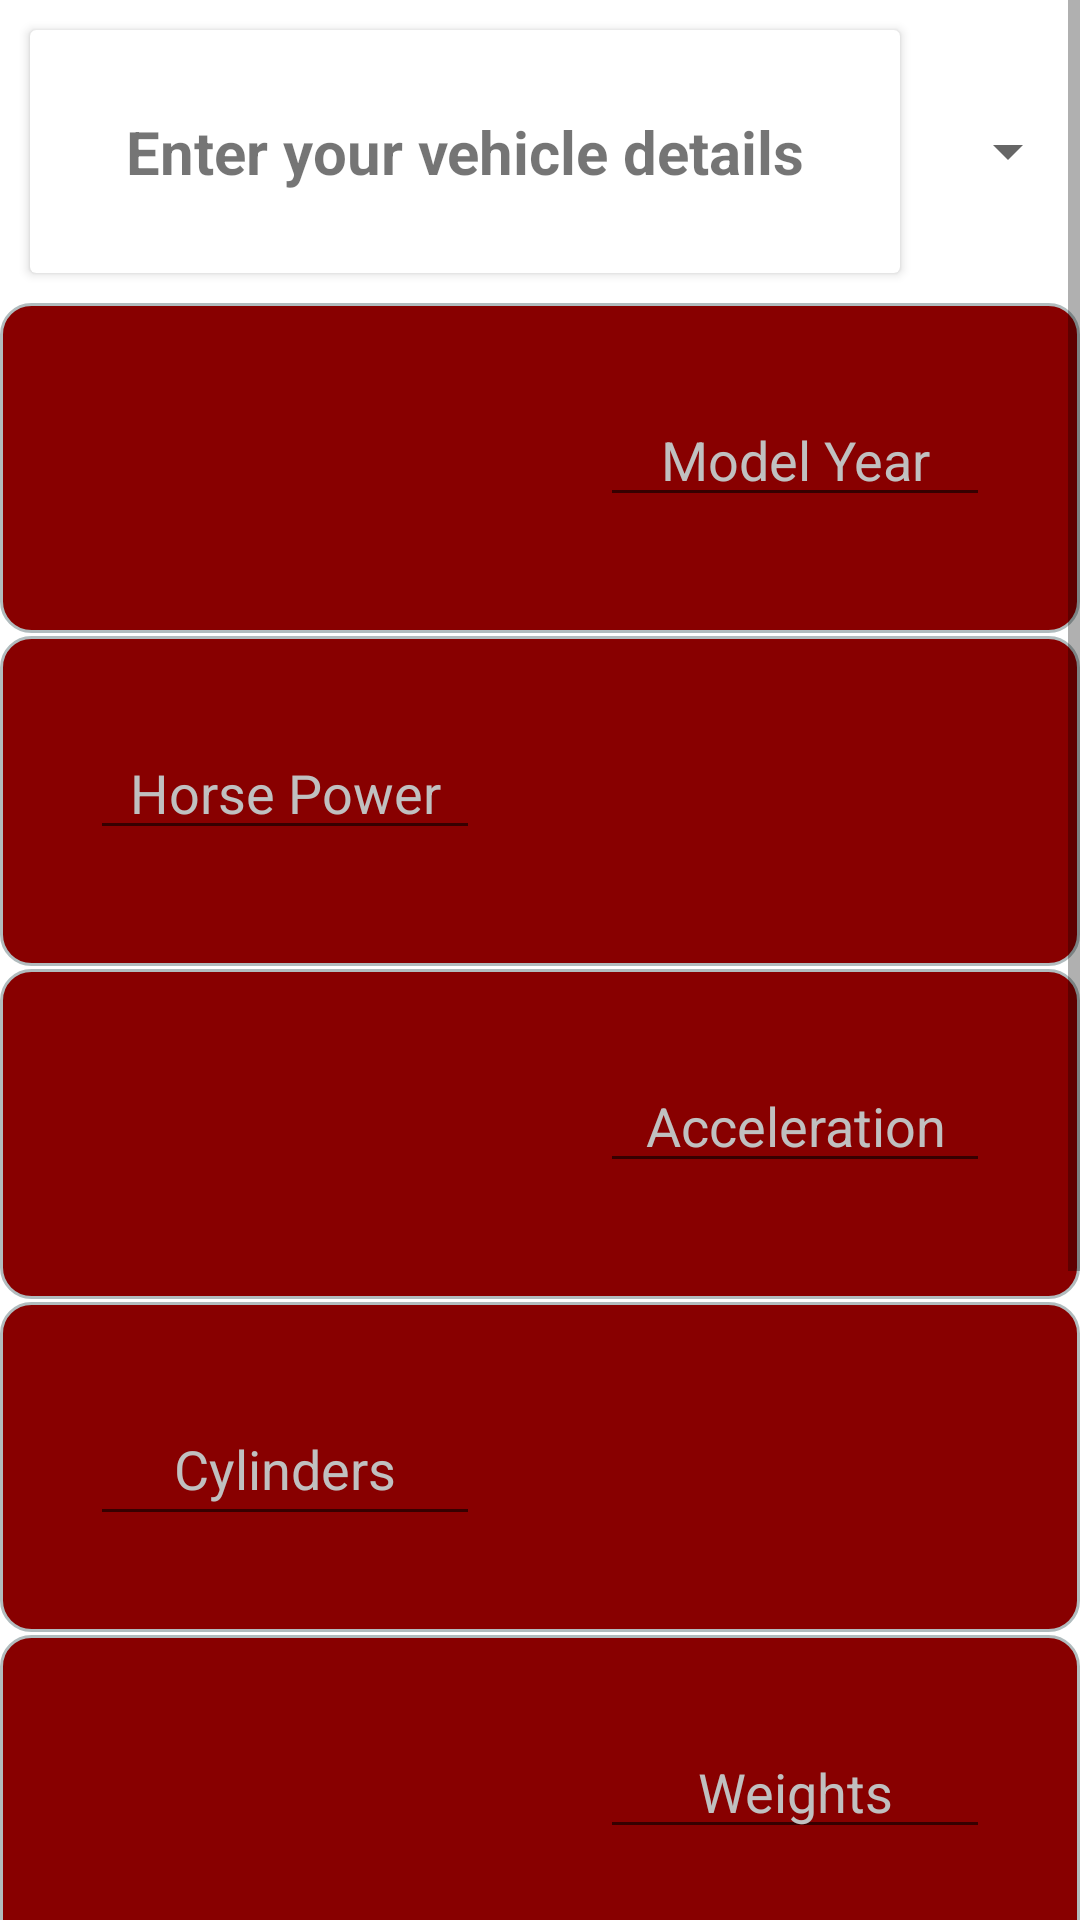

Produce the Android XML layout that renders to this screen, including the resource entries it uses.
<!-- AndroidManifest.xml: application theme Theme.FuelEfficiencyPredictor -->
<!-- res/layout/activity_home.xml -->
<?xml version="1.0" encoding="utf-8"?>
<androidx.constraintlayout.widget.ConstraintLayout xmlns:android="http://schemas.android.com/apk/res/android"
    xmlns:app="http://schemas.android.com/apk/res-auto"
    xmlns:tools="http://schemas.android.com/tools"
    android:layout_width="match_parent"
    android:layout_height="match_parent"

    tools:context=".Home">


    <ScrollView
        android:id="@+id/scroll"
        android:layout_width="match_parent"
        android:layout_height="match_parent"
        android:orientation="vertical"
        app:layout_constraintHorizontal_bias="1.0"
        app:layout_constraintLeft_toLeftOf="parent"
        app:layout_constraintRight_toRightOf="parent"
        app:layout_constraintTop_toTopOf="parent"
        app:layout_constraintVertical_bias="0.001">


        <LinearLayout
            android:layout_width="match_parent"
            android:layout_height="wrap_content"
            android:orientation="vertical">

            <LinearLayout
                android:layout_width="match_parent"
                android:layout_height="wrap_content"
                android:orientation="horizontal">

                <androidx.cardview.widget.CardView
                    android:id="@+id/detailsCard"
                    android:layout_width="290dp"
                    android:layout_height="wrap_content"
                    android:layout_margin="10dp">

                    <TextView
                        android:id="@+id/result_Tv"
                        android:layout_width="match_parent"
                        android:layout_height="wrap_content"
                        android:layout_margin="20dp"
                        android:padding="7dp"
                        android:text="Enter your vehicle details"
                        android:textAlignment="center"
                        android:textSize="20dp"
                        android:textStyle="bold" />

                </androidx.cardview.widget.CardView>

                <Spinner
                    android:id="@+id/spinner_unit"
                    android:layout_width="50dp"
                    android:layout_height="match_parent"
                    app:layout_constraintBottom_toBottomOf="@+id/detailsCard"
                    app:layout_constraintLeft_toRightOf="@id/detailsCard"
                    app:layout_constraintRight_toRightOf="parent"
                    app:layout_constraintTop_toTopOf="@id/detailsCard" />


            </LinearLayout>

            <LinearLayout
                android:layout_width="match_parent"
                android:layout_height="110dp"
                android:background="@drawable/layout_bg2"
                android:layout_marginBottom="1dp"
                android:orientation="horizontal">

                <ImageView
                    android:layout_width="200dp"
                    android:layout_height="60dp"
                    android:layout_marginTop="25dp"
                    android:layout_marginBottom="20dp"
                    android:src="@drawable/car3" />

                <EditText
                    android:id="@+id/model_Year"
                    android:layout_width="130dp"
                    android:layout_height="wrap_content"
                    android:textColorHint="#C0C0C0"
                    android:textColor="#C0C0C0"
                    android:layout_marginTop="30dp"
                    android:hint="Model Year"
                    android:textAlignment="center" />


            </LinearLayout>


            <LinearLayout
                android:layout_width="match_parent"
                android:layout_height="110dp"
                android:layout_marginBottom="1dp"
                android:background="@drawable/layout_bg2"
                android:orientation="horizontal">

                <EditText
                    android:id="@+id/horse_Power"
                    android:layout_width="130dp"
                    android:layout_height="wrap_content"
                    android:layout_marginLeft="30dp"
                    android:layout_marginTop="30dp"
                    android:textColorHint="#C0C0C0"
                    android:textColor="#C0C0C0"
                    android:hint="Horse Power"
                    android:textAlignment="center" />

                <ImageView
                    android:layout_width="200dp"
                    android:layout_height="60dp"

                    android:layout_marginTop="25dp"
                    android:layout_marginBottom="20dp"
                    android:src="@drawable/car3" />


            </LinearLayout>


            <LinearLayout
                android:layout_width="match_parent"
                android:layout_height="110dp"
               android:layout_marginBottom="1dp"
                android:background="@drawable/layout_bg2"
                android:orientation="horizontal">

                <ImageView
                    android:layout_width="200dp"
                    android:layout_height="60dp"
                    android:layout_marginTop="25dp"
                    android:layout_marginBottom="20dp"
                    android:src="@drawable/car3" />

                <EditText
                    android:id="@+id/acceleration"
                    android:layout_width="130dp"
                    android:layout_height="wrap_content"
                    android:textColorHint="#C0C0C0"
                    android:textColor="#C0C0C0"

                    android:layout_marginTop="30dp"
                    android:hint="Acceleration"
                    android:textAlignment="center" />


            </LinearLayout>


            <LinearLayout
                android:layout_width="match_parent"
                android:layout_height="110dp"
                android:layout_marginBottom="1dp"

                android:background="@drawable/layout_bg2"
                android:orientation="horizontal">

                <EditText
                    android:id="@+id/cylinders"
                    android:layout_width="130dp"
                    android:layout_height="wrap_content"
                    android:textColorHint="#C0C0C0"
                    android:textColor="#C0C0C0"
                    android:layout_marginLeft="30dp"
                    android:layout_marginTop="30dp"
                    android:hint="Cylinders"
                    android:minHeight="48dp"
                    android:textAlignment="center" />

                <ImageView
                    android:layout_width="200dp"
                    android:layout_height="60dp"
                    android:layout_marginTop="25dp"
                    android:layout_marginBottom="20dp"
                    android:src="@drawable/car3" />


            </LinearLayout>


            <LinearLayout
                android:layout_width="match_parent"
                android:layout_height="110dp"
                android:layout_marginBottom="1dp"
                android:background="@drawable/layout_bg2"
                android:orientation="horizontal">

                <ImageView
                    android:layout_width="200dp"
                    android:layout_height="60dp"
                    android:layout_marginTop="25dp"
                    android:layout_marginBottom="20dp"
                    android:src="@drawable/car3" />

                <EditText
                    android:id="@+id/weights"
                    android:layout_width="130dp"
                    android:layout_height="wrap_content"
                    android:textColorHint="#C0C0C0"
                    android:textColor="#C0C0C0"
                    android:layout_marginTop="30dp"
                    android:hint="Weights"
                    android:textAlignment="center" />


            </LinearLayout>

            <LinearLayout
                android:layout_width="match_parent"
                android:layout_height="110dp"
                android:layout_marginBottom="1dp"

                android:background="@drawable/layout_bg2"
                android:orientation="horizontal">

                <EditText
                    android:id="@+id/displacement"
                    android:layout_width="130dp"
                    android:layout_height="wrap_content"
                    android:textColorHint="#C0C0C0"
                    android:textColor="#C0C0C0"
                    android:layout_marginLeft="30dp"
                    android:layout_marginTop="30dp"
                    android:hint="Displacement"
                    android:textAlignment="center" />

                <ImageView
                    android:layout_width="200dp"
                    android:layout_height="60dp"
                    android:layout_marginTop="25dp"
                    android:layout_marginBottom="20dp"
                    android:src="@drawable/car3" />


            </LinearLayout>


            <LinearLayout
                android:layout_width="match_parent"
                android:layout_height="110dp"
                android:background="@drawable/layout_bg2"
                android:orientation="horizontal">

                <ImageView
                    android:layout_width="200dp"
                    android:layout_height="60dp"
                    android:layout_marginTop="25dp"
                    android:layout_marginBottom="20dp"
                    android:src="@drawable/car3" />



                <Spinner
                    android:id="@+id/origin_Spinner"
                    android:layout_marginLeft="20dp"
                    android:layout_width="wrap_content"
                    android:layout_height="wrap_content"
                    android:layout_marginTop="35dp" />

            </LinearLayout>

            <androidx.constraintlayout.widget.ConstraintLayout
                android:layout_width="match_parent"
                android:layout_height="wrap_content"
               >

                <androidx.appcompat.widget.AppCompatButton
                    android:id="@+id/btn_Predict"
                    android:layout_width="150dp"
                    android:layout_height="50dp"
                    android:textColor="@color/white"
                    android:background="@drawable/button_dec"
                    android:text="Predict"
                    android:layout_marginTop="20dp"
                    android:layout_marginBottom="20dp"
                    app:layout_constraintLeft_toLeftOf="parent"
                    app:layout_constraintRight_toRightOf="parent"
                    app:layout_constraintTop_toTopOf="parent"
                    app:layout_constraintBottom_toBottomOf="parent"/>


            </androidx.constraintlayout.widget.ConstraintLayout>


        </LinearLayout>


    </ScrollView>


</androidx.constraintlayout.widget.ConstraintLayout>
<!-- resources referenced by this layout -->
<resources>
  <color name="white">#FFFFFFFF</color>
  <!-- drawable button_dec (drawable) -->
  <?xml version="1.0" encoding="utf-8"?>
  <shape xmlns:android="http://schemas.android.com/apk/res/android"     android:shape="rectangle" >
      <corners
          android:topLeftRadius="100dp"
          android:topRightRadius="100dp"
          android:bottomLeftRadius="100dp"
          android:bottomRightRadius="100dp"
          />
      <solid
          android:color="@color/purple_700"
          />
      <padding
          android:left="0dp"
          android:top="0dp"
          android:right="0dp"
          android:bottom="0dp"
          />
      <size
          android:width="100dp"
          android:height="100dp"
          />
      <stroke
          android:width="3dp"
          android:color="#878787"
          />
  
  </shape>
  <!-- drawable layout_bg2 (drawable-v24) -->
  <?xml version="1.0" encoding="utf-8"?>
      <shape xmlns:android="http://schemas.android.com/apk/res/android">
          <solid android:color="#880000 "/>
          <stroke android:width="1dp" android:color="#B1BCBE" />
          <corners android:radius="10dp"/>
          <padding android:left="0dp" android:top="0dp" android:right="0dp" android:bottom="0dp" />
      </shape>
  <style name="Theme.FuelEfficiencyPredictor" parent="Theme.MaterialComponents.DayNight.DarkActionBar">
          
          <item name="colorPrimary">@color/purple_500</item>
          <item name="colorPrimaryVariant">@color/purple_700</item>
          <item name="colorOnPrimary">@color/white</item>
          
          <item name="colorSecondary">@color/teal_200</item>
          <item name="colorSecondaryVariant">@color/teal_700</item>
          <item name="colorOnSecondary">@color/black</item>
          
          <item name="android:statusBarColor" tools:targetApi="l">?attr/colorPrimaryVariant</item>
          
      </style>
  <color name="purple_700">#FF3700B3</color>
  <color name="purple_500">#FF6200EE</color>
  <color name="teal_200">#FF03DAC5</color>
  <color name="teal_700">#FF018786</color>
  <color name="black">#FF000000</color>
</resources>
